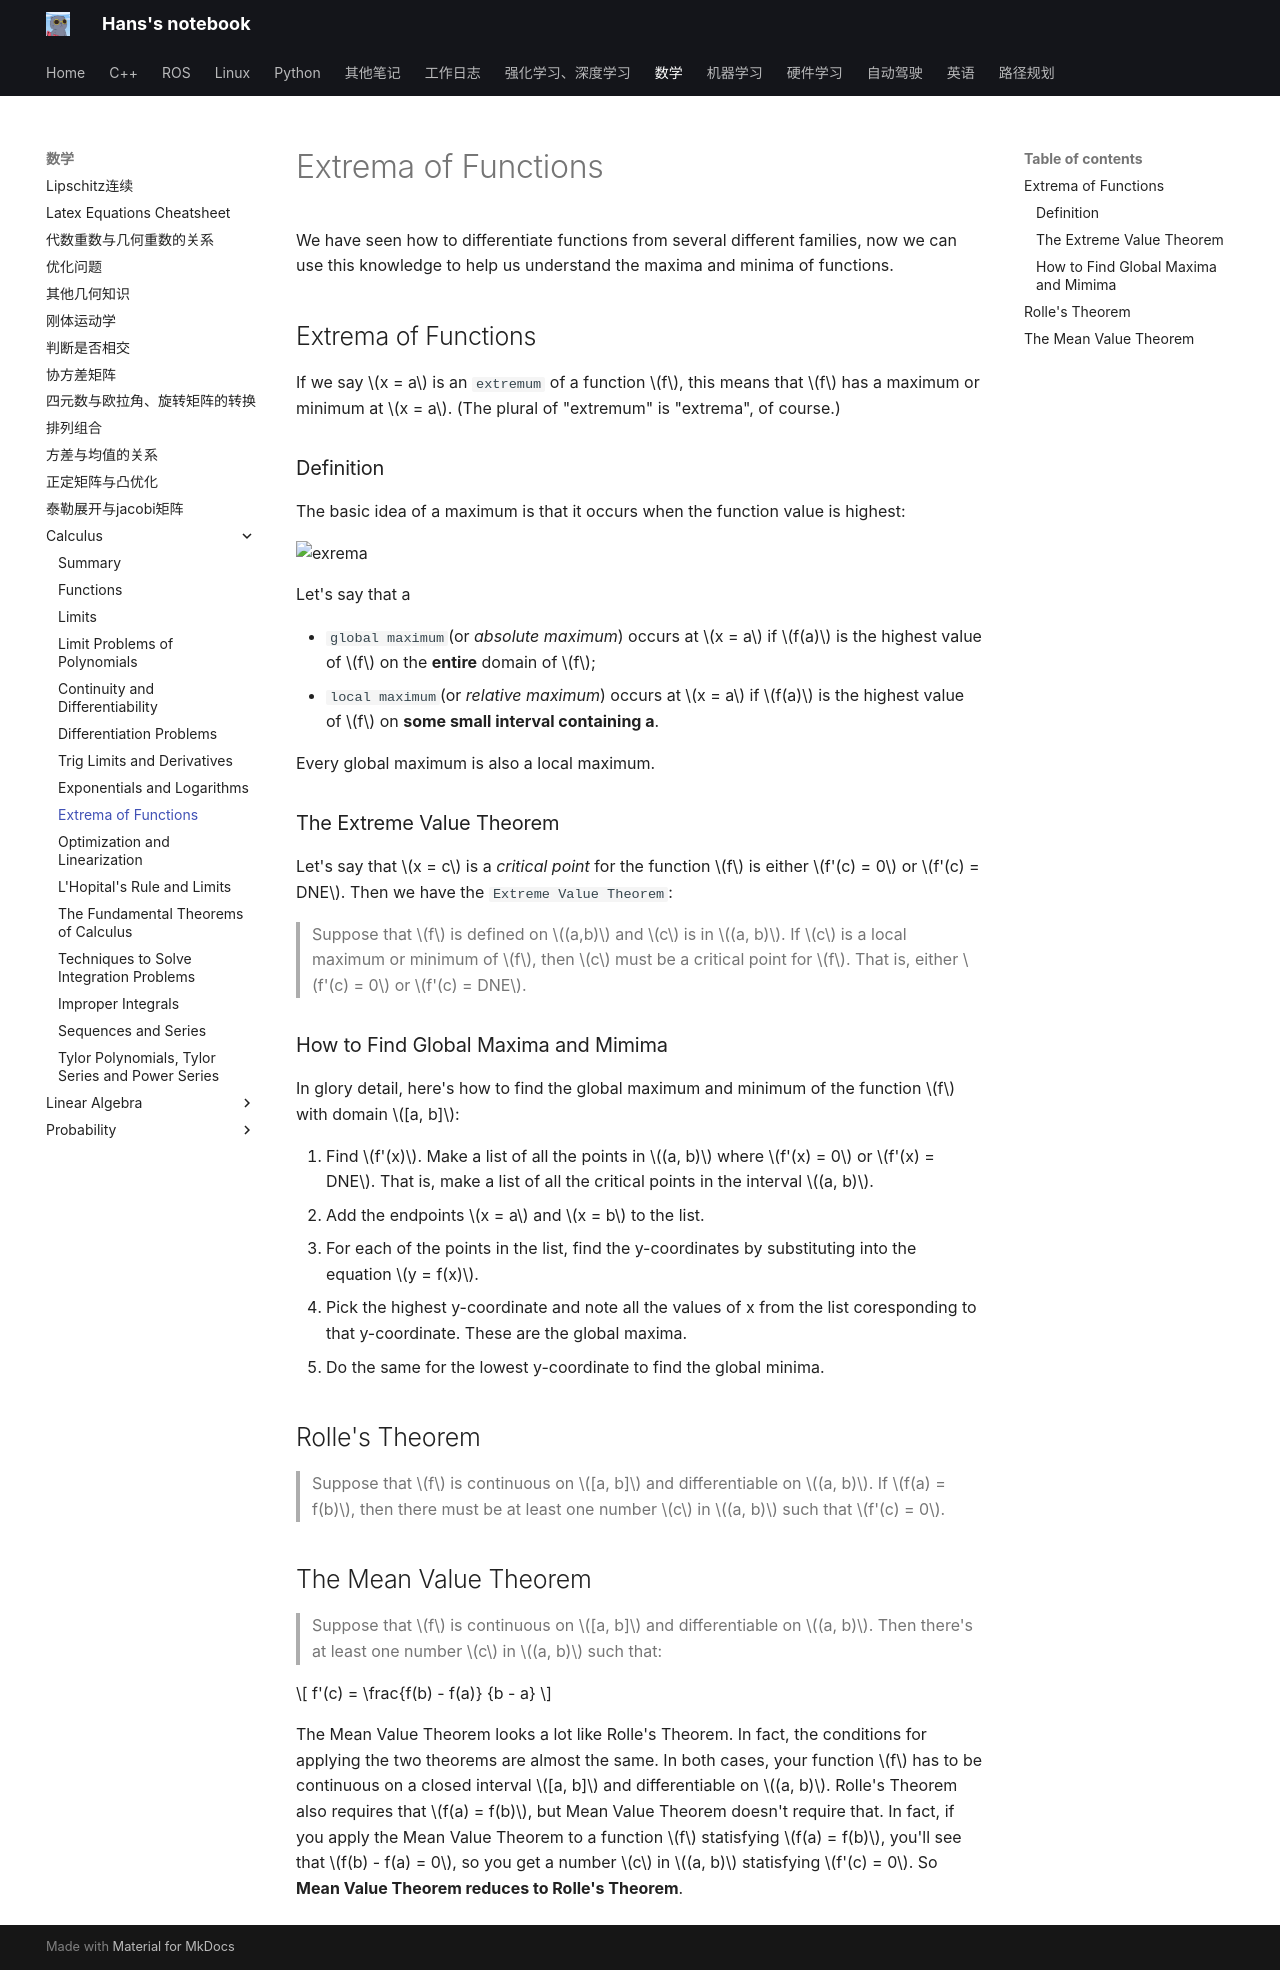

repository: hs867785578/my_note · page: 数学/Calculus/07_extrema/index.html · generator: mkdocs

# Extrema of Functions

We have seen how to differentiate functions from several different families, now we can use this knowledge to help us understand the maxima and minima of functions.

## Extrema of Functions

If we say $x = a$ is an `extremum` of a function $f$, this means that $f$ has a maximum or minimum at $x = a$. (The plural of "extremum" is "extrema", of course.)

### Definition

The basic idea of a maximum is that it occurs when the function value is highest:

![exrema](images/extrema/extrema.png)

Let's say that a

- `global maximum`(or *absolute maximum*) occurs at $x = a$ if $f(a)$ is the highest value of $f$ on the **entire** domain of $f$;
- `local maximum`(or *relative maximum*) occurs at $x = a$ if $f(a)$ is the highest value of $f$ on **some small interval containing a**.

Every global maximum is also a local maximum.

### The Extreme Value Theorem

Let's say that $x = c$ is a *critical point* for the function $f$ is either $f'(c) = 0$ or $f'(c) = DNE$. Then we have the `Extreme Value Theorem`:

> Suppose that $f$ is defined on $(a,b)$ and $c$ is in $(a, b)$. If $c$ is a local maximum or minimum of $f$, then $c$ must be a critical point for $f$. That is, either $f'(c) = 0$ or $f'(c) = DNE$.

### How to Find Global Maxima and Mimima

In glory detail, here's how to find the global maximum and minimum of the function $f$ with domain $[a, b]$:

1. Find $f'(x)$. Make a list of all the points in $(a, b)$ where $f'(x) = 0$ or $f'(x) = DNE$. That is, make a list of all the critical points in the interval $(a, b)$.
2. Add the endpoints $x = a$ and $x = b$ to the list.
3. For each of the points in the list, find the y-coordinates by substituting into the equation $y = f(x)$.
4. Pick the highest y-coordinate and note all the values of x from the list coresponding to that y-coordinate. These are the global maxima.
5. Do the same for the lowest y-coordinate to find the global minima.

## Rolle's Theorem

> Suppose that $f$ is continuous on $[a, b]$ and differentiable on $(a, b)$. If $f(a) = f(b)$, then there must be at least one number $c$ in $(a, b)$ such that $f'(c) = 0$.

## The Mean Value Theorem

> Suppose that $f$ is continuous on $[a, b]$ and differentiable on $(a, b)$. Then there's at least one number $c$ in $(a, b)$ such that:

$$
f'(c) = \frac{f(b) - f(a)} {b - a}
$$

The Mean Value Theorem looks a lot like Rolle's Theorem. In fact, the conditions for applying the two theorems are almost the same. In both cases, your function $f$ has to be continuous on a closed interval $[a, b]$ and differentiable on $(a, b)$. Rolle's Theorem also requires that $f(a) = f(b)$, but Mean Value Theorem doesn't require that. In fact, if you apply the Mean Value Theorem to a function $f$ statisfying $f(a) = f(b)$, you'll see that $f(b) - f(a) = 0$, so you get a number $c$ in $(a, b)$ statisfying $f'(c) = 0$. So **Mean Value Theorem reduces to Rolle's Theorem**.
